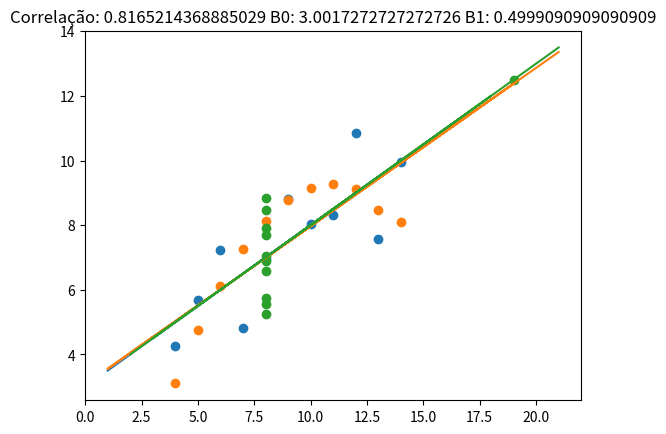

Write Python code to recreate this figure.
import math
from statistics import mean

import matplotlib.pyplot as plt
import numpy as npy

x1 = [10, 8, 13, 9, 11, 14, 6, 4, 12, 7, 5]

y1 = [8.04, 6.95, 7.58, 8.81, 8.33, 9.96, 7.24, 4.26, 10.84, 4.82, 5.68]

x2 = [10, 8, 13, 9, 11, 14, 6, 4, 12, 7, 5]

y2 = [9.14, 8.14, 8.47, 8.77, 9.26, 8.10, 6.13, 3.10, 9.13, 7.26, 4.74]

x3 = [8, 8, 8, 8, 8, 8, 8, 8, 8, 8, 19]

y3 = [6.58, 5.76, 7.71, 8.84, 8.47, 7.04, 5.25, 5.56, 7.91, 6.89, 12.50]


def correlation(x, y):
    mean_x = mean(x)
    mean_y = mean(y)
    numerator = sum(npy.multiply((x - mean_x), (y - mean_y)))
    denominator = math.sqrt(sum(npy.power(x - mean_x, 2)) * sum(npy.power(y - mean_y, 2)))

    return numerator / denominator


def regression(x, y, a):
    mean_x = mean(x)
    mean_y = mean(y)

    numerator = sum(npy.multiply((x - mean_x), (y - mean_y)))
    denominator = sum(npy.power(x - mean_x, 2))

    b1 = numerator / denominator
    b0 = mean_y - b1 * mean_x

    return b0, b1


def demo(x, y, a):
    b0, b1 = regression(x, y, a)
    r = correlation(x, y)
    plt.title("Correlação: " + str(r) + " B0: " + str(b0) + " B1: " + str(b1))
    plt.scatter(x, y)
    plt.plot(a, b0 + b1 * a)
    plt.show()


demo(npy.array(x1), npy.array(y1), npy.array([15, 16, 11, 8, 10, 5, 3, 7, 13, 4, 1]))
demo(npy.array(x2), npy.array(y2), npy.array([11, 13, 17, 6, 7, 1, 9, 19, 2, 10, 21]))
demo(npy.array(x3), npy.array(y3), npy.array([2, 4, 11, 3, 6, 12, 9, 18, 17, 10, 21]))
